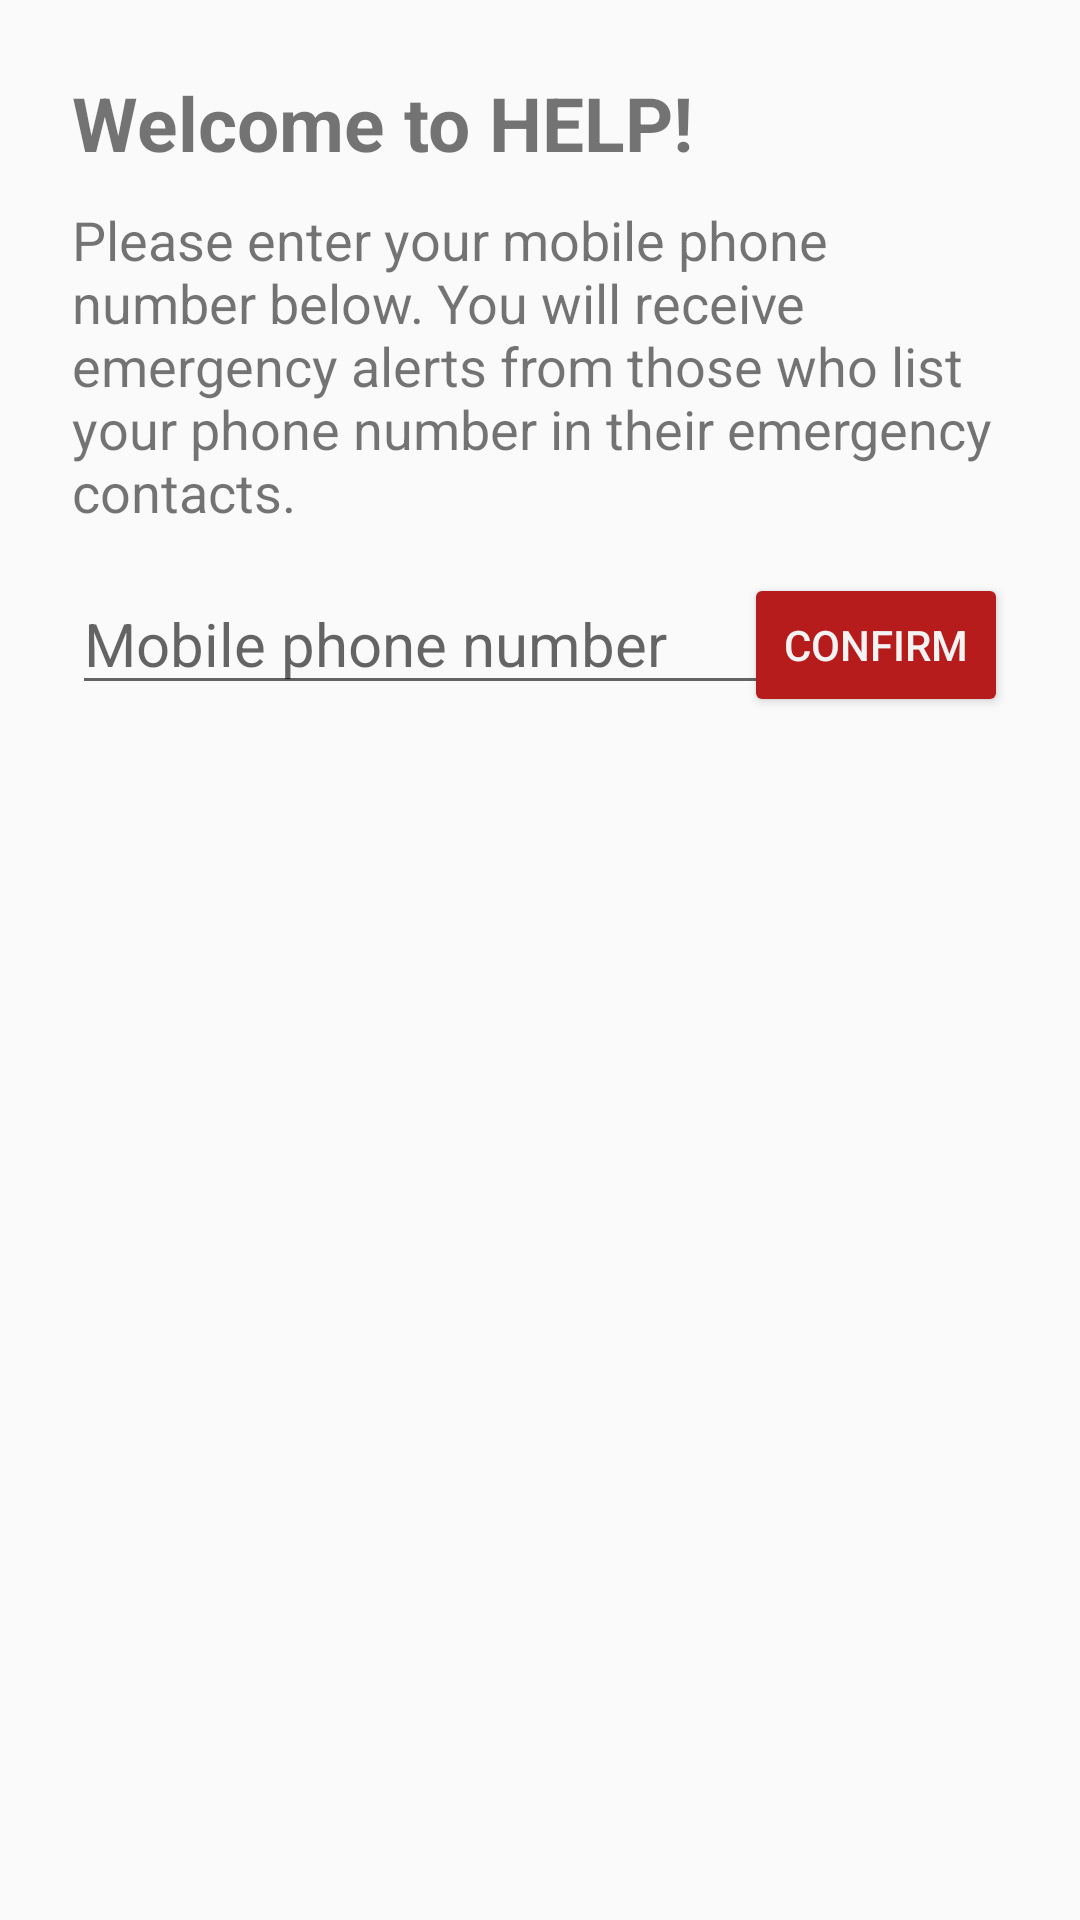

Here is an Android app screen rendered from its layout file. Give the layout XML and the strings, colors and styles it references.
<!-- AndroidManifest.xml: application theme Theme.HELP -->
<!-- res/layout/new_sign_up.xml -->
<?xml version="1.0" encoding="utf-8"?>
<androidx.constraintlayout.widget.ConstraintLayout xmlns:android="http://schemas.android.com/apk/res/android"
    xmlns:app="http://schemas.android.com/apk/res-auto"
    xmlns:tools="http://schemas.android.com/tools"
    android:layout_width="match_parent"
    android:layout_height="match_parent"
    android:padding="24dp">


    <TextView
        android:id="@+id/welcome_message"
        android:layout_width="wrap_content"
        android:layout_height="wrap_content"
        android:text="Welcome to HELP!"
        android:textSize="25dp"
        android:textStyle="bold"
        app:layout_constraintStart_toStartOf="parent"
        app:layout_constraintTop_toTopOf="parent" />

    <TextView
        android:id="@+id/welcome_description"
        android:layout_width="wrap_content"
        android:layout_height="wrap_content"
        android:layout_marginTop="10dp"
        android:text="Please enter your mobile phone number below. You will receive emergency alerts from those who list your phone number in their emergency contacts. "
        android:textSize="18dp"
        app:layout_constraintStart_toStartOf="parent"
        app:layout_constraintTop_toBottomOf="@+id/welcome_message" />

    <androidx.fragment.app.FragmentContainerView
        android:layout_width="match_parent"
        android:layout_height="wrap_content"
        android:id="@+id/welcome_fragment_container"
        app:layout_constraintTop_toBottomOf="@+id/welcome_description"
        />

    <EditText
        android:id="@+id/edit_text_phone"
        android:layout_width="match_parent"
        android:layout_height="wrap_content"
        android:layout_marginTop="15dp"
        android:ems="10"
        android:hint="Mobile phone number"
        android:inputType="phone"
        android:textSize="20sp"
        app:layout_constraintStart_toStartOf="parent"
        app:layout_constraintTop_toBottomOf="@+id/welcome_description" />

    <Button
        android:id="@+id/confirm_phone_button"
        android:layout_width="wrap_content"
        android:layout_height="wrap_content"
        android:backgroundTint="@color/theme_red"
        android:text="Confirm"
        android:textColor="#F3F3F3"
        android:layout_marginTop="15dp"
        app:layout_constraintEnd_toEndOf="parent"
        app:layout_constraintTop_toBottomOf="@+id/welcome_description" />

</androidx.constraintlayout.widget.ConstraintLayout>
<!-- resources referenced by this layout -->
<resources>
  <color name="theme_red">#b71c1c</color>
  <style name="Theme.HELP" parent="Theme.AppCompat.DayNight.DarkActionBar">
          
          <item name="colorPrimary">@color/theme_red</item>
          <item name="colorPrimaryVariant">@color/theme_red_dark</item>
          <item name="colorOnPrimary">@color/white</item>
          
          <item name="colorSecondary">@color/grey_light</item>
          <item name="colorSecondaryVariant">@color/grey_dark</item>
          <item name="colorOnSecondary">@color/black</item>
          
          <item name="android:statusBarColor" tools:targetApi="l">?attr/colorPrimaryVariant</item>
          
      </style>
  <color name="theme_red_dark">#7f0000</color>
  <color name="white">#FFFFFFFF</color>
  <color name="grey_light">#f0f0f5</color>
  <color name="grey_dark">#e1e1ea</color>
  <color name="black">#FF000000</color>
</resources>
